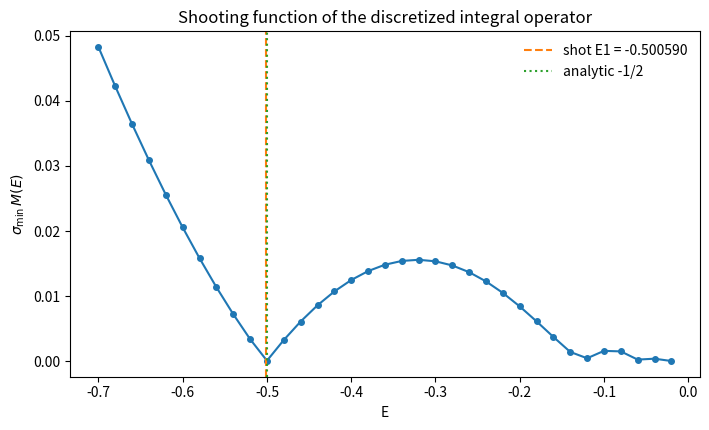
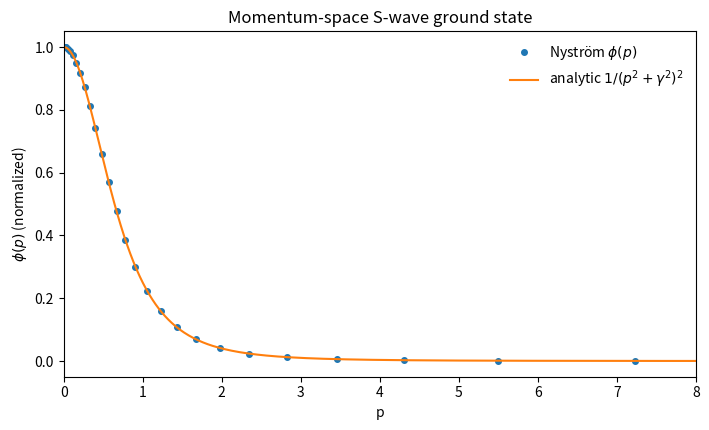
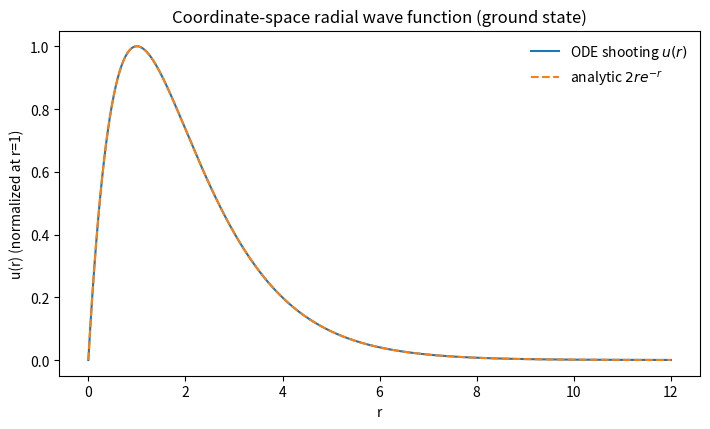
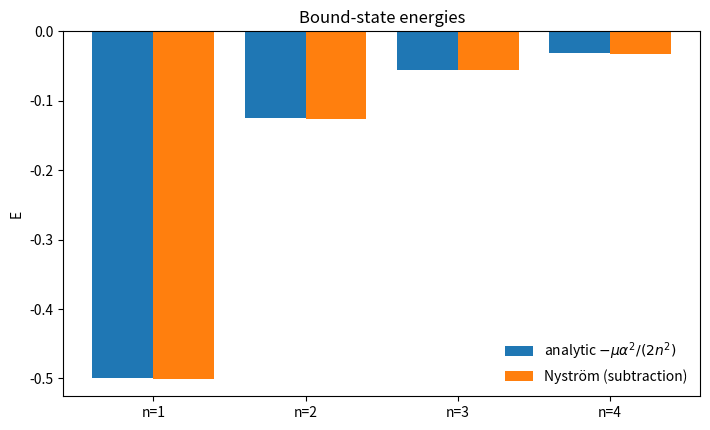

These charts were generated, in order, by the following Python code:
#!/usr/bin/env python3
"""S-wave Coulomb bound state: Nyström quadrature + shooting.

Reconstructs the lecture Mathematica fragments (Gauss-Legendre on [0, 1],
p = tan(arc x), Jacobian weights) and solves Fig. 1's integral equation.

The physically equivalent radial ODE is also shot with RK4 / solve_ivp
as an independent check against E_n = - mu * alpha^2 / (2 n^2).
"""

from __future__ import annotations

import argparse
from pathlib import Path

import numpy as np
from numpy.polynomial.legendre import leggauss
from scipy.integrate import quad, solve_ivp
from scipy.optimize import brentq

# Atomic units by default: hydrogen E_n = -1 / (2 n^2)
MU_DEFAULT = 1.0
ALPHA_DEFAULT = 1.0


def gauss_legendre_01(n: int):
    """n-point Gauss-Legendre nodes/weights mapped from [-1, 1] to [0, 1]."""
    x, w = leggauss(n)
    return 0.5 * (x + 1.0), 0.5 * w


def lecture_five_point_grid():
    """Reproduce lecture Out[26], Out[31], Out[32]."""
    x, w = gauss_legendre_01(5)
    # Out[31] middle node is Tan[0.5 * arc] = 0.904988
    arc = 2.0 * np.arctan(0.904988)
    p = np.tan(arc * x)
    jac = arc * (1.0 + p ** 2)
    dq = np.abs(jac) * w
    return {
        "weights": w,
        "arc": arc,
        "qregion": p,
        "Deltaq": dq,
        "xregion": x,
    }


def momentum_grid(n: int, arc: float, p_scale: float = 1.0):
    x, w = gauss_legendre_01(n)
    p = p_scale * np.tan(arc * x)
    jac = p_scale * arc * (1.0 + np.tan(arc * x) ** 2)
    dp = np.abs(jac) * w
    pmax = p_scale * np.tan(arc)
    return x, w, p, dp, pmax


def kappa(pt, p, mex: float = 0.0):
    """Angular-integrated Coulomb/Yukawa kernel without the overall prefactor."""
    num = (pt + p) ** 2 + mex ** 2
    den = (pt - p) ** 2 + mex ** 2
    return (p / pt) * np.log(num / den)


def J_split(pt: float, pmax: float, mex: float = 0.0) -> float:
    """int_0^{pmax} kappa(pt, p) dp, split at the integrable log singularity."""

    def f(p):
        return kappa(pt, p, mex)

    if pt <= 0.0:
        val, _ = quad(f, 0.0, pmax, epsabs=1e-10, limit=200)
        return val
    if pt >= pmax:
        val, _ = quad(f, 0.0, pmax, epsabs=1e-10, limit=200)
        return val
    v1, _ = quad(f, 0.0, pt, epsabs=1e-10, limit=200)
    v2, _ = quad(f, pt, pmax, epsabs=1e-10, limit=200)
    return v1 + v2


def build_kernel(p, dp, pmax, alpha: float, mex: float = 0.0):
    """Nyström kernel with singularity subtraction.

    Fig. 1 prefactor: 4 pi^2 alpha / (2 pi)^3 = alpha / (2 pi).
    """
    pref = alpha / (2.0 * np.pi)
    n = len(p)
    Kreg = np.zeros((n, n))
    for i in range(n):
        for j in range(n):
            if i == j:
                continue
            Kreg[i, j] = pref * dp[j] * kappa(p[i], p[j], mex)
    J = np.array([J_split(p[i], pmax, mex) for i in range(n)])
    K = Kreg.copy()
    row_sum = Kreg.sum(axis=1)
    np.fill_diagonal(K, pref * J - row_sum)
    return K


def nystrom_spectrum(n, arc, mu, alpha, p_scale=1.0, mex=0.0):
    x, w, p, dp, pmax = momentum_grid(n, arc, p_scale)
    K = build_kernel(p, dp, pmax, alpha, mex)
    T = np.diag(p ** 2 / (2.0 * mu))
    evals, evecs = np.linalg.eig(T - K)
    evals = np.real(evals)
    evecs = np.real(evecs)
    order = np.argsort(evals)
    return p, dp, pmax, K, evals[order], evecs[:, order]


def sigma_min(K, p, mu, energy):
    M = np.diag(p ** 2 / (2.0 * mu) - energy) - K
    return float(np.linalg.svd(M, compute_uv=False).min())


def shoot_integral_operator(K, p, mu, bracket):
    a, b = bracket

    def f(e):
        return sigma_min(K, p, mu, e)

    # sigma_min is non-negative; locate a dip by scanning, then
    # use a signed det (or a shifted SVD) for brentq.
    # Signed shooting function: least-squares residual with phase from det.
    def signed(e):
        M = np.diag(p ** 2 / (2.0 * mu) - e) - K
        sign, logdet = np.linalg.slogdet(M)
        return sign * np.exp(np.clip(logdet, -40.0, 40.0))

    fa, fb = signed(a), signed(b)
    if fa * fb > 0:
        # fall back: minimise sigma on a dense mesh inside the bracket
        es = np.linspace(a, b, 80)
        sigs = [f(e) for e in es]
        return float(es[int(np.argmin(sigs))])
    return float(brentq(signed, a, b, xtol=1e-12))


def radial_rhs(r, y, energy, mu, alpha):
    u, up = y
    upp = -2.0 * mu * (energy + alpha / r) * u
    return [up, upp]


def u_at_rmax(energy, mu=MU_DEFAULT, alpha=ALPHA_DEFAULT, rmax=40.0):
    eps = 1e-6
    try:
        sol = solve_ivp(
            radial_rhs,
            (eps, rmax),
            y0=(eps, 1.0),
            args=(energy, mu, alpha),
            rtol=1e-8,
            atol=1e-10,
            dense_output=False,
            events=lambda r, y, *rest: np.abs(y[0]) - 1e8,
        )
        return float(sol.y[0, -1])
    except Exception:
        return 1e8


def shoot_ode(bracket, mu=MU_DEFAULT, alpha=ALPHA_DEFAULT, rmax=40.0):
    def f(e):
        return u_at_rmax(e, mu, alpha, rmax)

    return float(brentq(f, bracket[0], bracket[1], xtol=1e-14))


def analytic_E(n, mu, alpha):
    return -mu * alpha ** 2 / (2.0 * n ** 2)


def analytic_u_1s(r):
    return 2.0 * r * np.exp(-r)


def analytic_phi_1s(p, gamma=1.0):
    return 1.0 / (p ** 2 + gamma ** 2) ** 2


def save_plots(out_dir: Path, p, phi, K, mu, alpha, e_shot, e_ode, scan_e, scan_s):
    import matplotlib

    matplotlib.use("Agg")
    import matplotlib.pyplot as plt

    out_dir.mkdir(parents=True, exist_ok=True)

    fig, ax = plt.subplots(figsize=(7.2, 4.4))
    ax.plot(scan_e, scan_s, "o-", ms=4)
    ax.axvline(e_shot, color="C1", ls="--", label=f"shot E1 = {e_shot:.6f}")
    ax.axvline(analytic_E(1, mu, alpha), color="C2", ls=":", label="analytic -1/2")
    ax.set_xlabel("E")
    ax.set_ylabel(r"$\sigma_{\min}\,M(E)$")
    ax.set_title("Shooting function of the discretized integral operator")
    ax.legend(frameon=False)
    fig.tight_layout()
    fig.savefig(out_dir / "shooting_sigma_min.png", dpi=140)
    plt.close(fig)

    gamma = mu * alpha
    phi_an = analytic_phi_1s(p, gamma)
    # match overall scale and sign to the numerical ground state
    phi_n = phi / np.max(np.abs(phi))
    phi_an = phi_an / np.max(phi_an)
    if np.dot(phi_n, phi_an) < 0:
        phi_n = -phi_n
    fig, ax = plt.subplots(figsize=(7.2, 4.4))
    ax.plot(p, phi_n, "o", ms=4, label="Nyström $\\phi(p)$")
    p_fine = np.linspace(0, min(8.0, p.max()), 400)
    ax.plot(p_fine, analytic_phi_1s(p_fine, gamma) / analytic_phi_1s(0.0, gamma),
            label=r"analytic $1/(p^2+\gamma^2)^2$")
    ax.set_xlim(0, 8)
    ax.set_xlabel("p")
    ax.set_ylabel(r"$\phi(p)$ (normalized)")
    ax.set_title("Momentum-space S-wave ground state")
    ax.legend(frameon=False)
    fig.tight_layout()
    fig.savefig(out_dir / "momentum_wavefunction.png", dpi=140)
    plt.close(fig)

    # coordinate-space u(r) from ODE at the shot energy
    eps, rmax = 1e-6, 20.0
    sol = solve_ivp(
        radial_rhs, (eps, rmax), y0=(eps, 1.0),
        args=(e_ode, mu, alpha), rtol=1e-8, atol=1e-10,
        dense_output=True, max_step=0.05,
    )
    r = np.linspace(eps, 12.0, 600)
    u_num = sol.sol(r)[0]
    u_an = analytic_u_1s(r)
    u_num = u_num / u_num[np.argmin(np.abs(r - 1.0))]
    u_an = u_an / analytic_u_1s(1.0)
    fig, ax = plt.subplots(figsize=(7.2, 4.4))
    ax.plot(r, u_num, label="ODE shooting $u(r)$")
    ax.plot(r, u_an, "--", label=r"analytic $2r e^{-r}$")
    ax.set_xlabel("r")
    ax.set_ylabel("u(r) (normalized at r=1)")
    ax.set_title("Coordinate-space radial wave function (ground state)")
    ax.legend(frameon=False)
    fig.tight_layout()
    fig.savefig(out_dir / "radial_wavefunction.png", dpi=140)
    plt.close(fig)


def main():
    parser = argparse.ArgumentParser()
    parser.add_argument("--n", type=int, default=32)
    parser.add_argument("--arc", type=float, default=1.55)
    parser.add_argument("--mu", type=float, default=MU_DEFAULT)
    parser.add_argument("--alpha", type=float, default=ALPHA_DEFAULT)
    parser.add_argument("--p-scale", type=float, default=1.0)
    parser.add_argument("--out", type=str, default="results")
    args = parser.parse_args()

    out_dir = Path(args.out)
    out_dir.mkdir(parents=True, exist_ok=True)

    print("=== lecture 5-point grid (Out[26], Out[31], Out[32]) ===")
    lec = lecture_five_point_grid()
    print("weights:", np.array2string(lec["weights"], precision=6))
    print("arc    :", lec["arc"])
    print("qregion:", np.array2string(lec["qregion"], precision=6))
    print("Deltaq :", np.array2string(lec["Deltaq"], precision=6))
    w_ref = np.array([0.118463, 0.239314, 0.284444, 0.239314, 0.118463])
    p_ref = np.array([0.0691205, 0.353158, 0.904988, 2.1288, 5.87207])
    dq_ref = np.array([0.175107, 0.395971, 0.761169, 1.94754, 6.18349])
    assert np.allclose(lec["weights"], w_ref, atol=5e-7)
    assert np.allclose(lec["qregion"], p_ref, atol=5e-5)
    assert np.allclose(lec["Deltaq"], dq_ref, atol=5e-5)
    print("lecture grid matched.")

    print(f"\n=== Nyström kernel n={args.n}, arc={args.arc} ===")
    p, dp, pmax, K, evals, evecs = nystrom_spectrum(
        args.n, args.arc, args.mu, args.alpha, args.p_scale
    )
    print("pmax =", pmax)
    print("lowest 5 eigenvalues:", evals[:5])
    analytic = [analytic_E(n, args.mu, args.alpha) for n in range(1, 5)]
    print("analytic E_n        :", analytic)

    print("\n=== shooting the integral operator ===")
    e1 = shoot_integral_operator(K, p, args.mu, (-0.55, -0.40))
    e2 = shoot_integral_operator(K, p, args.mu, (-0.14, -0.10))
    print(f"shot E1 = {e1:.8f}   analytic = {analytic[0]:.8f}")
    print(f"shot E2 = {e2:.8f}   analytic = {analytic[1]:.8f}")

    scan_e = np.linspace(-0.70, -0.02, 35)
    scan_s = np.array([sigma_min(K, p, args.mu, e) for e in scan_e])

    print("\n=== coordinate-space ODE shooting ===")
    e1_ode = shoot_ode((-0.7, -0.3), args.mu, args.alpha, rmax=40.0)
    e2_ode = shoot_ode((-0.16, -0.08), args.mu, args.alpha, rmax=80.0)
    print(f"ODE  E1 = {e1_ode:.12f}   analytic = {analytic[0]:.12f}")
    print(f"ODE  E2 = {e2_ode:.12f}   analytic = {analytic[1]:.12f}")

    # write a small numeric report
    report = []
    report.append("# S-wave Coulomb bound-state results (atomic units)\n")
    report.append(f"mu = {args.mu}, alpha = {args.alpha}, nQuad = {args.n}, arc = {args.arc}\n\n")
    report.append("| n | analytic E | Nyström / integral shooting | ODE shooting |\n")
    report.append("|---|------------|-----------------------------|--------------|\n")
    shots = [e1, e2]
    odes = [e1_ode, e2_ode]
    for n in range(1, 5):
        ny = evals[n - 1] if n - 1 < len(evals) else float("nan")
        sh = shots[n - 1] if n - 1 < len(shots) else ny
        od = odes[n - 1] if n - 1 < len(odes) else float("nan")
        if n <= 2:
            report.append(
                f"| {n} | {analytic[n-1]:.8f} | {sh:.8f} | {od:.8f} |\n"
            )
        else:
            report.append(
                f"| {n} | {analytic[n-1]:.8f} | {ny:.8f} | — |\n"
            )
    report_path = out_dir / "energy_table.md"
    report_path.write_text("".join(report))
    print("\n" + "".join(report))

    save_plots(
        out_dir, p, evecs[:, 0], K, args.mu, args.alpha,
        e1, e1_ode, scan_e, scan_s,
    )
    # energy bar chart
    import matplotlib
    matplotlib.use("Agg")
    import matplotlib.pyplot as plt

    labels = [f"n={n}" for n in range(1, 5)]
    x = np.arange(4)
    fig, ax = plt.subplots(figsize=(7.2, 4.4))
    ax.bar(x - 0.2, analytic, 0.4, label="analytic $-\\mu\\alpha^2/(2n^2)$")
    ax.bar(x + 0.2, evals[:4], 0.4, label="Nyström (subtraction)")
    ax.set_xticks(x)
    ax.set_xticklabels(labels)
    ax.set_ylabel("E")
    ax.set_title("Bound-state energies")
    ax.legend(frameon=False)
    fig.tight_layout()
    fig.savefig(out_dir / "energy_comparison.png", dpi=140)
    plt.close(fig)
    print(f"figures written to {out_dir.resolve()}")


if __name__ == "__main__":
    main()
